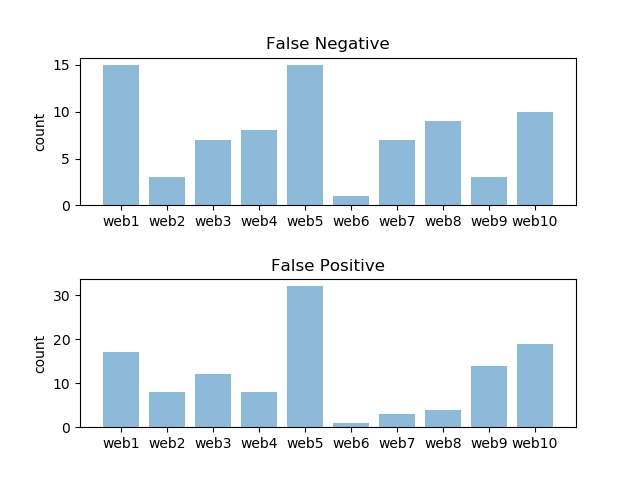

The data file committed next to this chart (first rows):
NAMES, MATCHES, REAL MARCHES, TYPE, FILE
Unión del Pueblo Navarro, 1, 0, False Positive, web1
Colin, 1, 0, False Positive, web1
Magyar, 1, 0, False Positive, web1
Leopoldo Calvo, 3, 0, False Positive, web1
Unión Canaria, 1, 0, False Positive, web1
Unidad Regionalista de Castilla y León, 1, 0, False Positive, web1
Português, 1, 0, False Positive, web1
Rafael Arias, 1, 0, False Positive, web1
Sotelo, 4, 0, False Positive, web1
Fernández Ordóñez, 1, 0, False Positive, web1
Partido Demócrata Cristiano, 1, 0, False Positive, web1
Aragonés, 1, 0, False Positive, web1
Andalucía, 1, 0, False Positive, web1
Unión Demócrata Cristiana, 1, 0, False Positive, web1
Dimisión de Suárez, 2, 0, False Positive, web1
Unió Mallorquina, 1, 0, False Positive, web1
Anand, 1, 0, False Positive, web1
París, 2, 0, False Positive, web2
Emperador de los Franceses, 1, 0, False Positive, web2
Bebé, 1, 0, False Positive, web2
Durán, 1, 0, False Positive, web2
Expedición Franco, 1, 0, False Positive, web2
Emperador, 1, 0, False Positive, web2
Del Rey y Canales, 1, 0, False Positive, web2
Gobierno, 2, 0, False Positive, web2
Manuel Tamayo y Baus, 1, 0, False Positive, web3
infanta Juana, 1, 0, False Positive, web3
Doña Juana la Loca, 1, 0, False Positive, web3
VALDEÓN J., 1, 0, False Positive, web3
Luis XII de Francia, 1, 0, False Positive, web3
Reina, 1, 0, False Positive, web3
Allí, 1, 0, False Positive, web3
Reyes de Castilla y León, 1, 0, False Positive, web3
Juana, 4, 0, False Positive, web3
Maya, 1, 0, False Positive, web3
Mundo Actual, 1, 0, False Positive, web3
Doña Juana, 2, 0, False Positive, web3
Sagasta, 1, 0, False Positive, web4
Bebé, 1, 0, False Positive, web4
Romero, 1, 0, False Positive, web4
Haber, 1, 0, False Positive, web4
Alfonso XII, 1, 0, False Positive, web4
Mundo Actual, 1, 0, False Positive, web4
Miguel Pérez, 1, 0, False Positive, web4
Espacio, 1, 0, False Positive, web4
Julio, 1, 0, False Positive, web5
Genovés, 1, 0, False Positive, web5
José Rodríguez, 1, 0, False Positive, web5
Asilo, 1, 0, False Positive, web5
Nancy Lee, 1, 0, False Positive, web5
Rodríguez, 1, 0, False Positive, web5
Casino Gaditano, 1, 0, False Positive, web5
Diario El Cocinero, 1, 0, False Positive, web5
Anales Gaditanos, 1, 0, False Positive, web5
Matheu, 1, 0, False Positive, web5
Pedro Riaño, 2, 0, False Positive, web5
Doctor en CC. Exactas, 1, 0, False Positive, web5
Segismundo Moret”, 1, 0, False Positive, web5
Romualdo Álvarez Espino, 1, 0, False Positive, web5
Eduardo Holtzer, 1, 0, False Positive, web5
... 167 more rows
